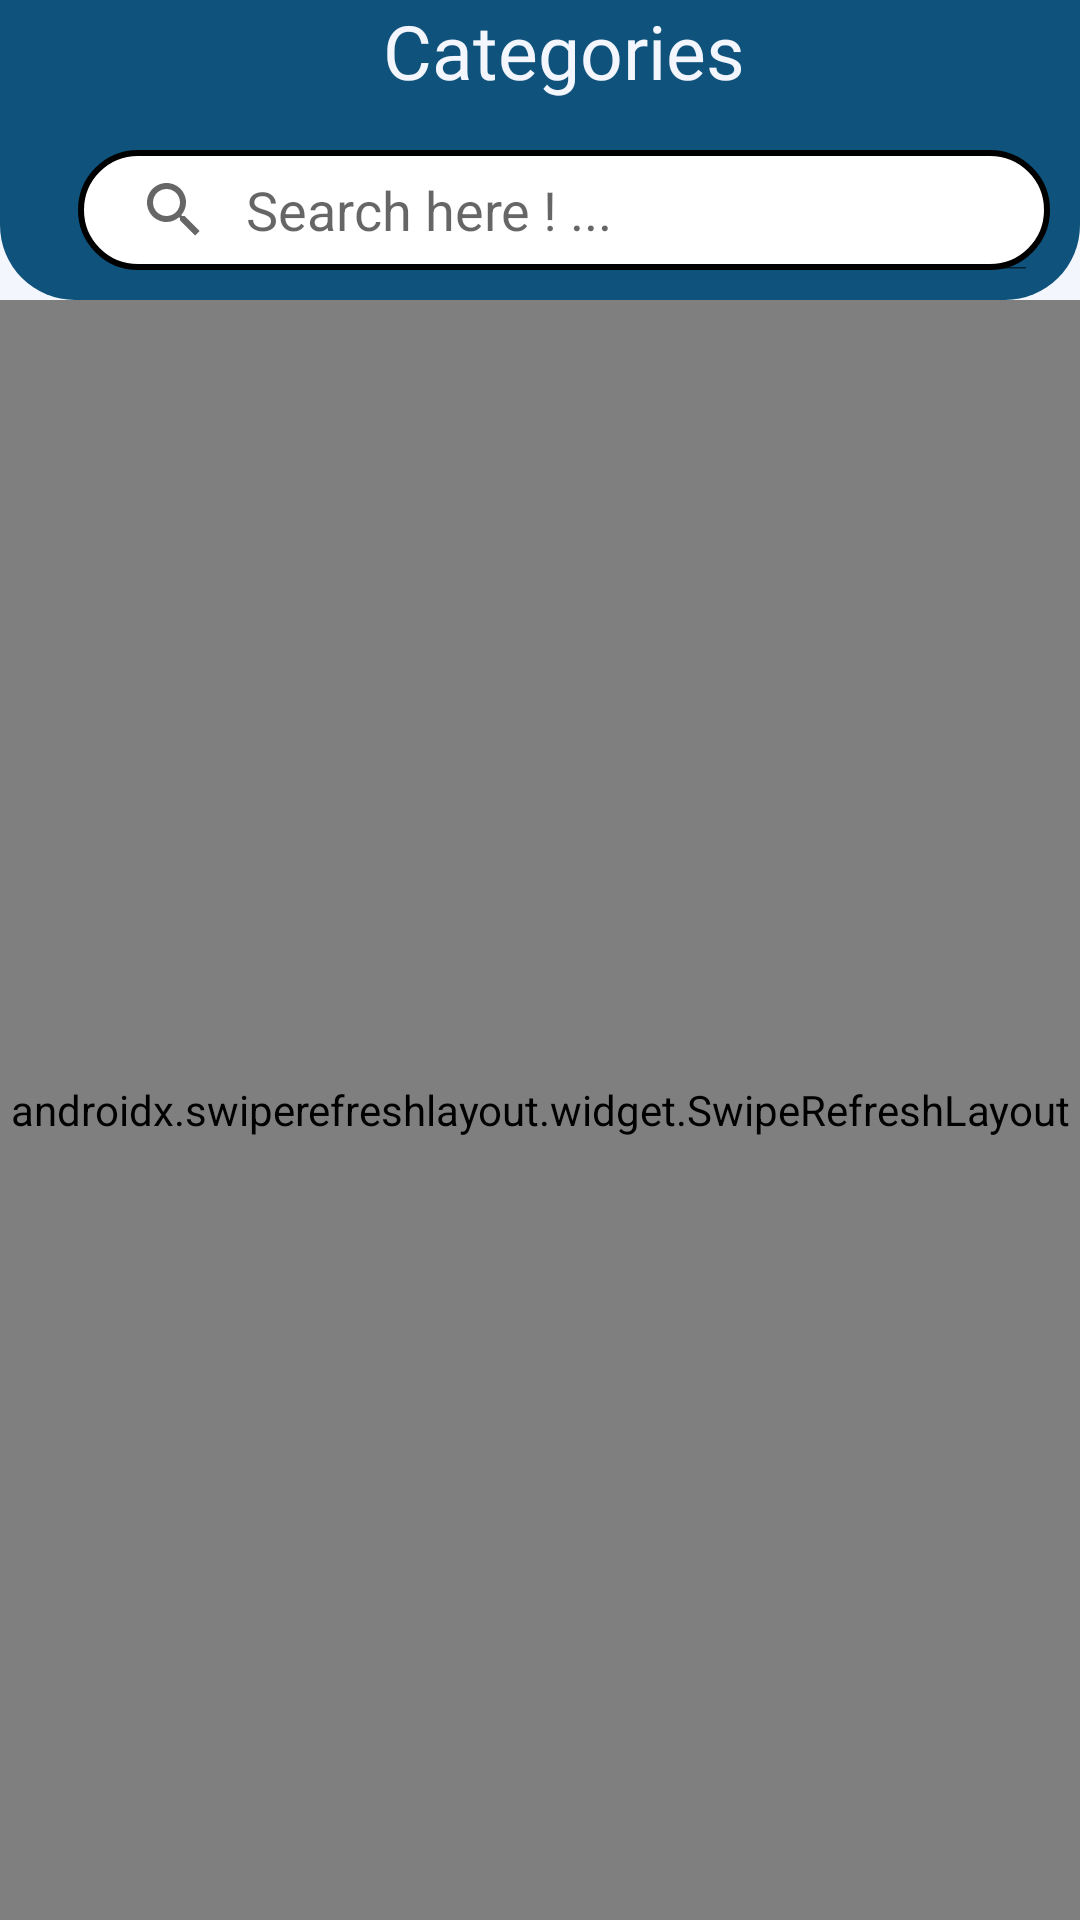

Android layout source for this screen:
<!-- AndroidManifest.xml: application theme Theme.AlphaBook -->
<!-- res/layout/fragment_category.xml -->
<?xml version="1.0" encoding="utf-8"?>
<FrameLayout xmlns:android="http://schemas.android.com/apk/res/android"
    xmlns:tools="http://schemas.android.com/tools"
    android:layout_width="match_parent"
    android:layout_height="match_parent"
    android:background="#f3f6fc"
    xmlns:app="http://schemas.android.com/apk/res-auto"
    tools:context=".fragment.Category">




        <androidx.appcompat.widget.Toolbar
            android:id="@+id/toolbarcategory"
            android:layout_width="match_parent"
            android:layout_height="wrap_content"
            android:background="@drawable/toolround"
            android:contentDescription="@string/other"
            android:longClickable="true"
            app:titleMargin="10dp"
            app:titleTextColor="#F3F6FC" >

            <LinearLayout
                android:layout_width="match_parent"
                android:layout_height="wrap_content"
                android:orientation="vertical">

            <TextView
                android:layout_width="wrap_content"
                android:layout_height="40dp"
                android:text="@string/categories"
                android:fontFamily="@font/interfont"
                android:textColor="#f3f6fc"
                android:textSize="25sp"
                android:layout_gravity="center"
                android:id="@+id/toolbar_title" />

            <SearchView
                android:layout_width="match_parent"
                android:layout_height="40dp"
                android:background="@drawable/filedborder"
                android:layout_margin="10dp"
                android:layout_gravity="center"
                android:focusable="true"
                android:focusedByDefault="true"
                android:id="@+id/categoryserarch"
                android:queryHint="Search here ! ..."
                android:iconifiedByDefault="false"
                tools:targetApi="33" />




            </LinearLayout>

        </androidx.appcompat.widget.Toolbar>




    <androidx.swiperefreshlayout.widget.SwipeRefreshLayout
        android:id="@+id/categoryrefersh"
        android:layout_width="match_parent"
        android:layout_height="match_parent"
        android:layout_marginTop="100dp">


    <androidx.recyclerview.widget.RecyclerView
        android:layout_width="match_parent"
        android:layout_height="match_parent"
        android:layout_marginBottom="6dp"
        android:layout_marginTop="90dp"
        android:id="@+id/gridid" />
    </androidx.swiperefreshlayout.widget.SwipeRefreshLayout>

</FrameLayout>
<!-- resources referenced by this layout -->
<resources>
  <!-- drawable filedborder (drawable-v24) -->
  <?xml version="1.0" encoding="utf-8"?>
  <shape xmlns:android="http://schemas.android.com/apk/res/android">
  
      <corners android:radius="20dp"/>
  
      <solid android:color="@color/white"/>
  
      <stroke android:color="@color/black"
          android:width="2dp"/>
  
  
  </shape>
  <!-- drawable toolround (drawable) -->
  <?xml version="1.0" encoding="utf-8"?>
  <shape xmlns:android="http://schemas.android.com/apk/res/android">
  
      <solid android:color="#0F537D"/>
      <corners  android:bottomLeftRadius="25dp" android:bottomRightRadius="25dp"/>
  
  </shape>
  <string name="categories">Categories</string>
  <string name="other">Other</string>
  <style name="Theme.AlphaBook" parent="Theme.MaterialComponents.DayNight.NoActionBar">
          
          <item name="colorPrimary">@color/purple_500</item>
          <item name="colorPrimaryVariant">@color/purple_700</item>
          <item name="colorOnPrimary">@color/white</item>
          
          <item name="colorSecondary">@color/teal_200</item>
          <item name="colorSecondaryVariant">@color/teal_700</item>
          <item name="colorOnSecondary">@color/black</item>
          
          <item name="android:statusBarColor">?attr/colorPrimaryVariant</item>
  
          <item name="bottomSheetDialogTheme">@style/AppBottomSheetDialogTheme</item>
          
      </style>
  <color name="white">#FFFFFF</color>
  <color name="black">#000000</color>
  <color name="purple_500">#B8DAF0</color>
  <color name="purple_700">#0F537D</color>
  <color name="teal_200">#FF03DAC5</color>
  <color name="teal_700">#FF018786</color>
  <style name="AppBottomSheetDialogTheme" parent="Theme.Design.Light.BottomSheetDialog">
          <item name="bottomSheetStyle">@style/AppModalStyle</item>
      </style>
  <style name="AppModalStyle" parent="Widget.Design.BottomSheet.Modal">
          <item name="android:background">@drawable/bottomrounded</item>
      </style>
  <!-- drawable bottomrounded (drawable) -->
  <?xml version="1.0" encoding="utf-8"?>
  <shape xmlns:android="http://schemas.android.com/apk/res/android">
          <solid android:color="@color/white"/>
          <corners android:topRightRadius="30dp" android:topLeftRadius="30dp"/>
         
  </shape>
</resources>
